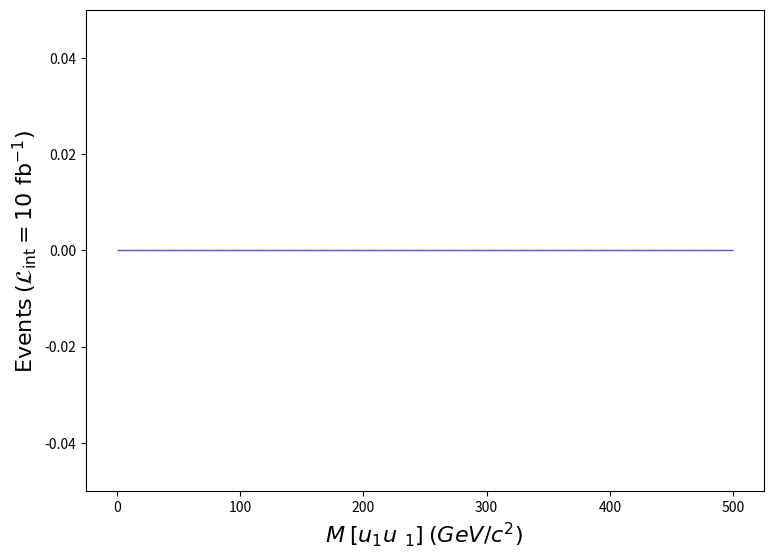

Here is the Python script that generated this plot: (Note: this script raises an exception after producing the figure.)
def selection_7():

    # Library import
    import numpy
    import matplotlib
    import matplotlib.pyplot   as plt
    import matplotlib.gridspec as gridspec

    # Library version
    matplotlib_version = matplotlib.__version__
    numpy_version      = numpy.__version__

    # Histo binning
    xBinning = numpy.linspace(0.0,500.0,41,endpoint=True)

    # Creating data sequence: middle of each bin
    xData = numpy.array([6.25,18.75,31.25,43.75,56.25,68.75,81.25,93.75,106.25,118.75,131.25,143.75,156.25,168.75,181.25,193.75,206.25,218.75,231.25,243.75,256.25,268.75,281.25,293.75,306.25,318.75,331.25,343.75,356.25,368.75,381.25,393.75,406.25,418.75,431.25,443.75,456.25,468.75,481.25,493.75])

    # Creating weights for histo: y8_M_0
    y8_M_0_weights = numpy.array([0.0,0.0,0.0,0.0,0.0,0.0,0.0,0.0,0.0,0.0,0.0,0.0,0.0,0.0,0.0,0.0,0.0,0.0,0.0,0.0,0.0,0.0,0.0,0.0,0.0,0.0,0.0,0.0,0.0,0.0,0.0,0.0,0.0,0.0,0.0,0.0,0.0,0.0,0.0,0.0])

    # Creating a new Canvas
    fig   = plt.figure(figsize=(8.75,6.25),dpi=80)
    frame = gridspec.GridSpec(1,1)
    pad   = fig.add_subplot(frame[0])

    # Creating a new Stack
    pad.hist(x=xData, bins=xBinning, weights=y8_M_0_weights,\
             label="$run\_01$", rwidth=1.0,\
             color="#5954d8", edgecolor="#5954d8", linewidth=1, linestyle="solid",\
             bottom=None, cumulative=False, density=False, align="mid", orientation="vertical")


    # Axis
    plt.rc('text',usetex=False)
    plt.xlabel(r"$M$ $[ u_{1} u~_{1} ]$ $(GeV/c^{2})$ ",\
               fontsize=16,color="black")
    plt.ylabel(r"$\mathrm{Events}$ $(\mathcal{L}_{\mathrm{int}} = 10\ \mathrm{fb}^{-1})$ ",\
               fontsize=16,color="black")

    # Boundary of y-axis
    ymax=(y8_M_0_weights).max()*1.1
    ymin=0 # linear scale
    #ymin=min([x for x in (y8_M_0_weights) if x])/100. # log scale
    plt.gca().set_ylim(ymin,ymax)

    # Log/Linear scale for X-axis
    plt.gca().set_xscale("linear")
    #plt.gca().set_xscale("log",nonpositive="clip")

    # Log/Linear scale for Y-axis
    plt.gca().set_yscale("linear")
    #plt.gca().set_yscale("log",nonpositive="clip")

    # Saving the image
    plt.savefig('../../HTML/MadAnalysis5job_0/selection_7.png')

# Running!
if __name__ == '__main__':
    selection_7()
